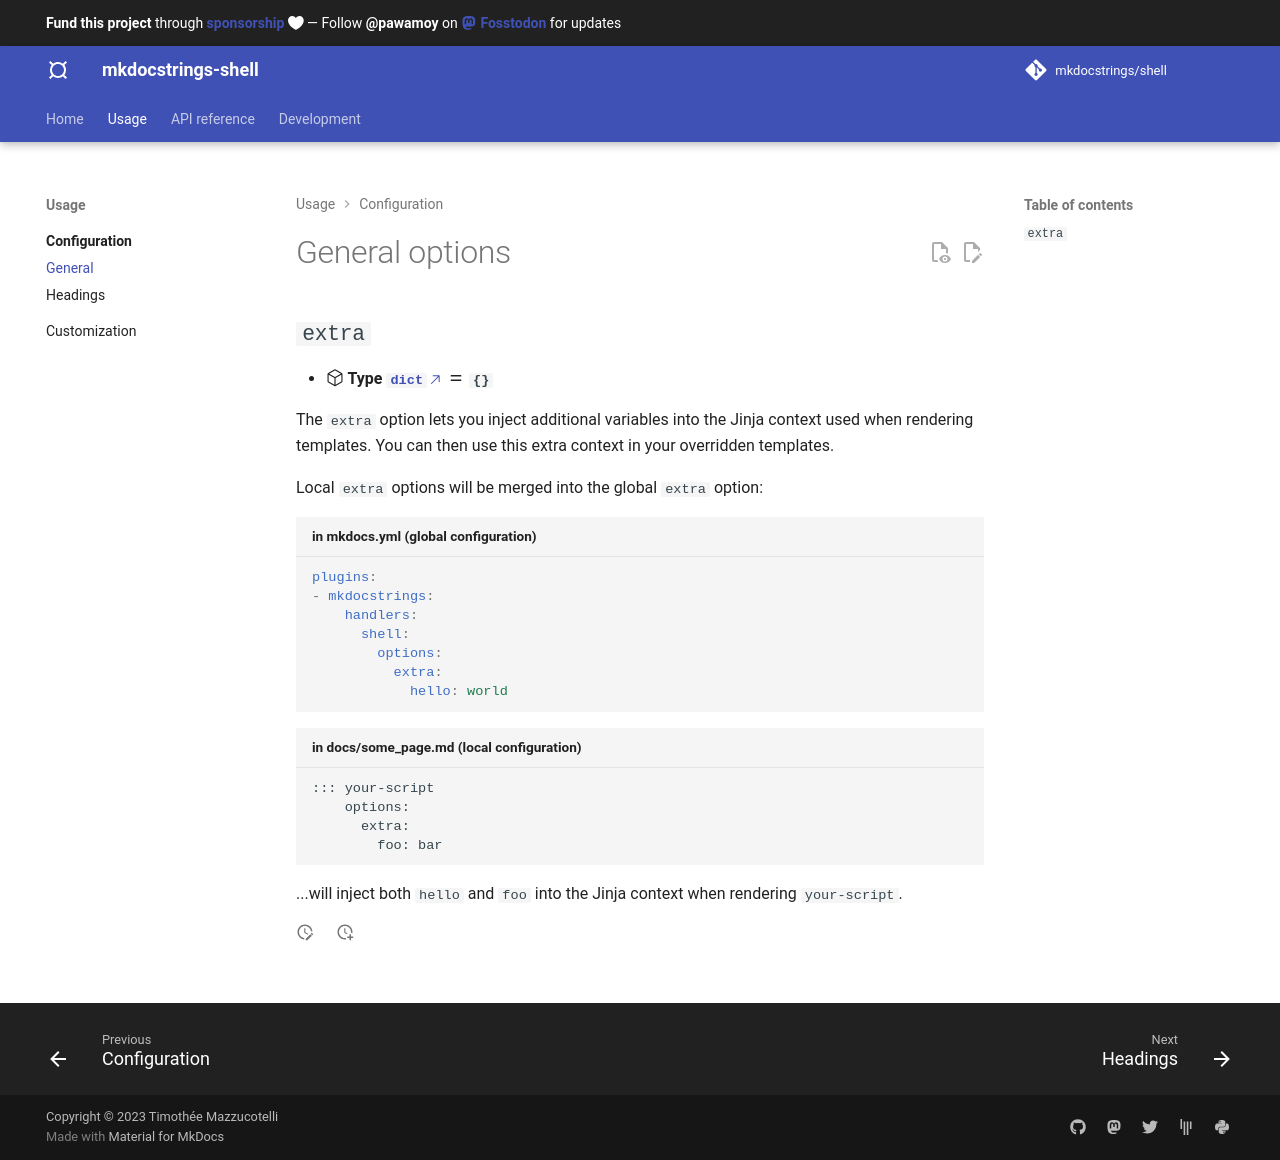

repository: mkdocstrings/shell · page: usage/configuration/general/index.html · generator: mkdocs

# General options

[](){ #option-extra }
## `extra`

- **:octicons-package-24: Type [`dict`][] :material-equal: `{}`{ title="default value" }**

The `extra` option lets you inject additional variables into the Jinja context used when rendering templates. You can then use this extra context in your overridden templates.

Local `extra` options will be merged into the global `extra` option:

```yaml title="in mkdocs.yml (global configuration)"
plugins:
- mkdocstrings:
    handlers:
      shell:
        options:
          extra:
            hello: world
```

```md title="in docs/some_page.md (local configuration)"
::: your-script
    options:
      extra:
        foo: bar
```

...will inject both `hello` and `foo` into the Jinja context when rendering `your-script`.
